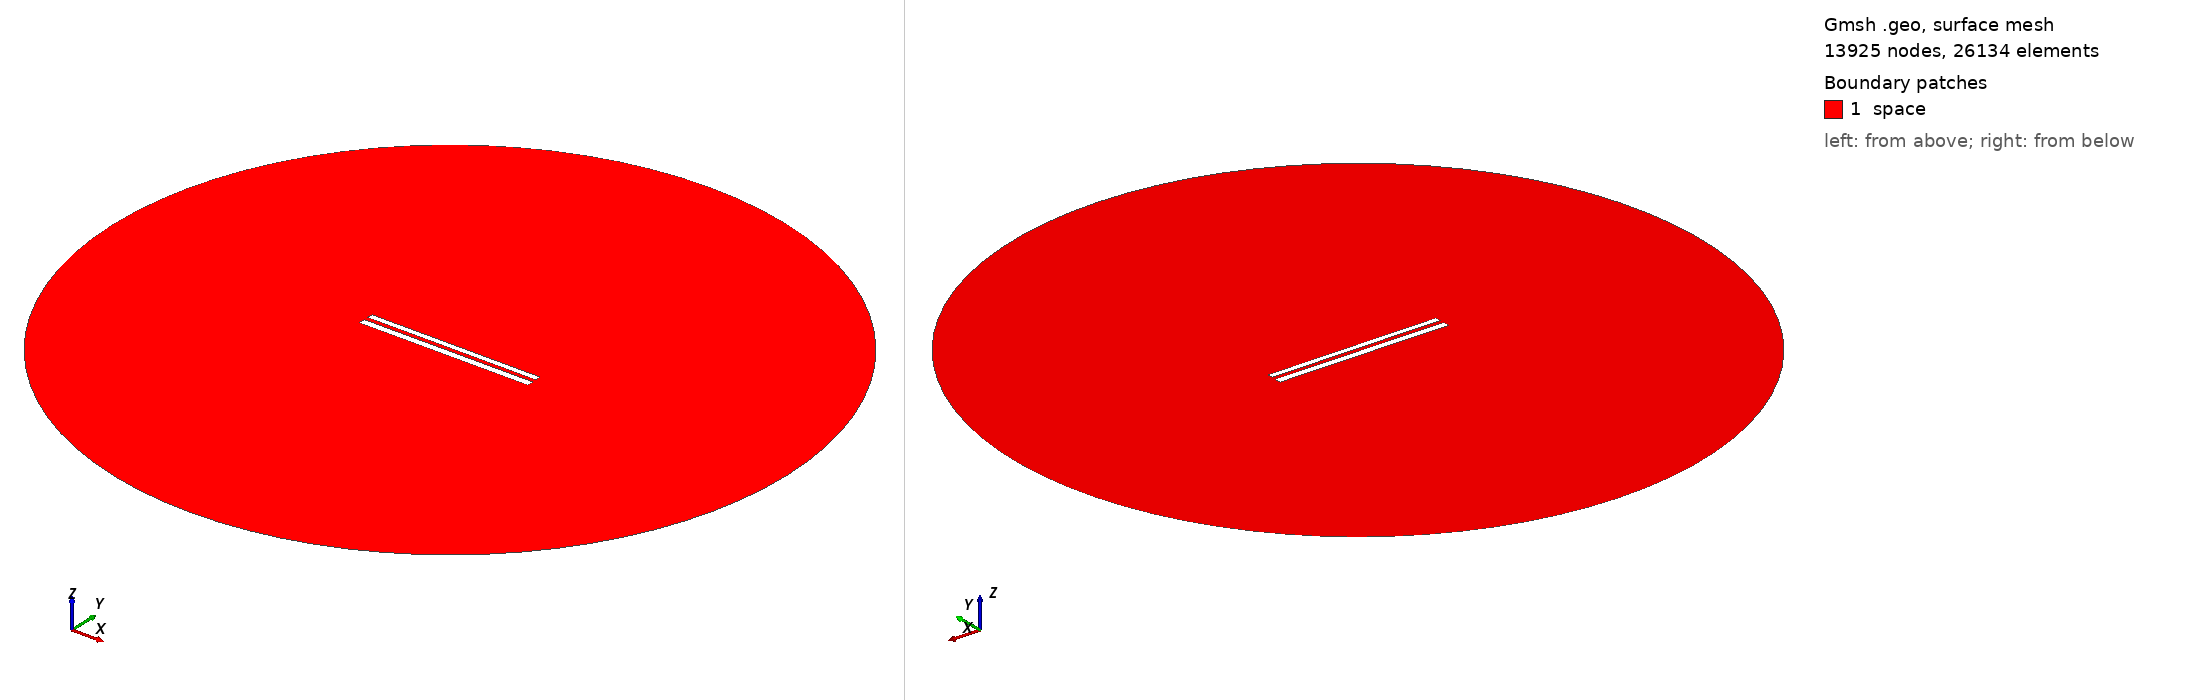

Gmsh geometry script, surface-meshed: 13925 nodes, 26134 surface elements. Boundary patches (legend numbers): 1 space. Left view from above one corner, right view from below the opposite corner. Legend entries are the model's physical surfaces. The drawing asked Gmsh for element sizes between 1% and 20% of the model's largest extent; the script's own settings can give other sizes.

=== 8938.geo (drawn) ===
//---------------------------------------
// Geometry kernel
//---------------------------------------

SetFactory("OpenCASCADE");



//---------------------------------------
// Parameters of the geometry
//---------------------------------------

// Overetch of the upper plate
overetch = 0.25;

// Distance between the plates
distance = 2.5;

// Discretization over the x axis (for the deformation)
nx = 50; 

// Length of the plate
L = 100 - overetch; 

// Number of modes
n = 4; 

// 1st mode coefficient
coeff(1) = -0.075;
beta(1) = 0.596864 * 3.1415926535 / L;

// 2nd mode coefficient
coeff(2) = 0.0;
beta(2) = 1.49418 * 3.1415926535 / L;

// 3rd mode coefficient
coeff(3) = 0.0;
beta(3) = 2.50025 * 3.1415926535 / L;

// 4th mode coefficient
coeff(4) = 0.0;
beta(4) = 3.49999 * 3.1415926535 / L;



//---------------------------------------
// Upper plate (deformed rectangle)
//---------------------------------------

// Coordiantes of the upper plate
xmin = -50;
xmax = 50 - overetch;

// Height of the upper plate
yheight = 4 - 2 * overetch;

// Indexes of the points
UpperID[] = {};
LowerID[] = {};
LeftID[] = {};
RightID[] = {};

// Point index
p = 1;

// Horizontal edges
For i In {1:nx}
    x = xmin + (i-1)*(xmax - xmin)/(nx-1);

    y_bottom = distance / 2 + overetch;
    For j In {1:n}
        C = (Cosh(beta(j)*L) + Cos(beta(j)*L)) / (Sinh(beta(j)*L) + Sin(beta(j)*L));
        y_bottom  = y_bottom + coeff(j) * (Cosh(beta(j)*(x+50)) - Cos(beta(j)*(x+50)) - C * (Sinh(beta(j)*(x+50)) - Sin(beta(j)*(x+50))));
    EndFor

    y_top = y_bottom + yheight;

    Point(p) = {x, y_top, 0, 1.0};
    UpperID[i] = p;
    p = p + 1;

    Point(p) = {x, y_bottom, 0, 1.0};
    LowerID[i] = p;
    p = p + 1;
EndFor

// Create point lists
UpperPts[] = {}; LowerPts[] = {};
For i In {1:nx}
  UpperPts[] += {UpperID[i]};
  LowerPts[] += {LowerID[i]};
EndFor

// Build splines
Spline(1) = {UpperPts[]};
Spline(2) = {LowerPts[]};
Line(3) = {LowerPts[nx-1], UpperPts[nx-1]};
Line(4) = {LowerPts[0], UpperPts[0]};

// Build the plane surface
Curve Loop(1) = {2, 3, -1, -4};
Plane Surface(1) = {1};



//---------------------------------------
// Lower plate (rectangle)
//---------------------------------------

// Vertices
Point(1001) = {-50, -1, 0, 1.0};
Point(1002) = { 50, -1, 0, 1.0};
Point(1003) = { 50,  -5, 0, 1.0};
Point(1004) = {-50,  -5, 0, 1.0};

// Edges
Line(5) = {1001, 1002};
Line(6) = {1002, 1003};
Line(7) = {1003, 1004};
Line(8) = {1004, 1001};

// Plane surface
Line Loop(2) = {5, 6, 7, 8};
Plane Surface(2) = {2}; 



//---------------------------------------
// Outer (fictious) boundary
//---------------------------------------

// Points
Point(1005) = {0, 0, 0};       // Center
Point(1006) = {200, 0, 0};     // Start point
Point(1007) = {0, 200, 0};     // 90 degrees
Point(1008) = {-200, 0, 0};    // 180 degrees
Point(1009) = {0, -200, 0};    // 270 degrees

// Circle arcs (each needs start, center, end)
Circle(9) = {1006, 1005, 1007};
Circle(10) = {1007, 1005, 1008};
Circle(11) = {1008, 1005, 1009};
Circle(12) = {1009, 1005, 1006};

// Plane surface for the entire domain
Curve Loop(3) = {9, 10, 11, 12};
Surface(3) = {3};

// Subtract the plates from the whole domain to obtain the actual domain where we want to solve the equations
BooleanDifference{ Surface{3}; Delete; }{ Surface{1}; Surface{2}; Delete; }




//---------------------------------------
// Transfinite Lines/Curves
//---------------------------------------

// Set the number of points on the boundaries
r = 7;

// Plates
Transfinite Curve {1, 2} = 50*r Using Progression 1;
Transfinite Curve {3, 4} = 2*r Using Progression 1;
Transfinite Line {5, 7} = 50*r Using Progression 1;
Transfinite Line {6, 8} = 2*r Using Progression 1;

// Outer boundary
Transfinite Line {9, 10, 11, 12} = 20 Using Progression 1;



//---------------------------------------
// Physical groups
//---------------------------------------                

// Physical curves (boundaries)
Physical Line("force_segment", 10) = {2};
Physical Line("upper_plate", 11) = {1, 3, 4};
Physical Line("lower_plate", 12) = {5, 6, 7, 8};
Physical Line("boundary", 20) = {9, 10, 11, 12};

// Physical Surfaces
Physical Surface("space", 30) = {3};



//---------------------------------------
// 6. Generate the Mesh
//---------------------------------------

// 2D mesh generation
Mesh 2;
